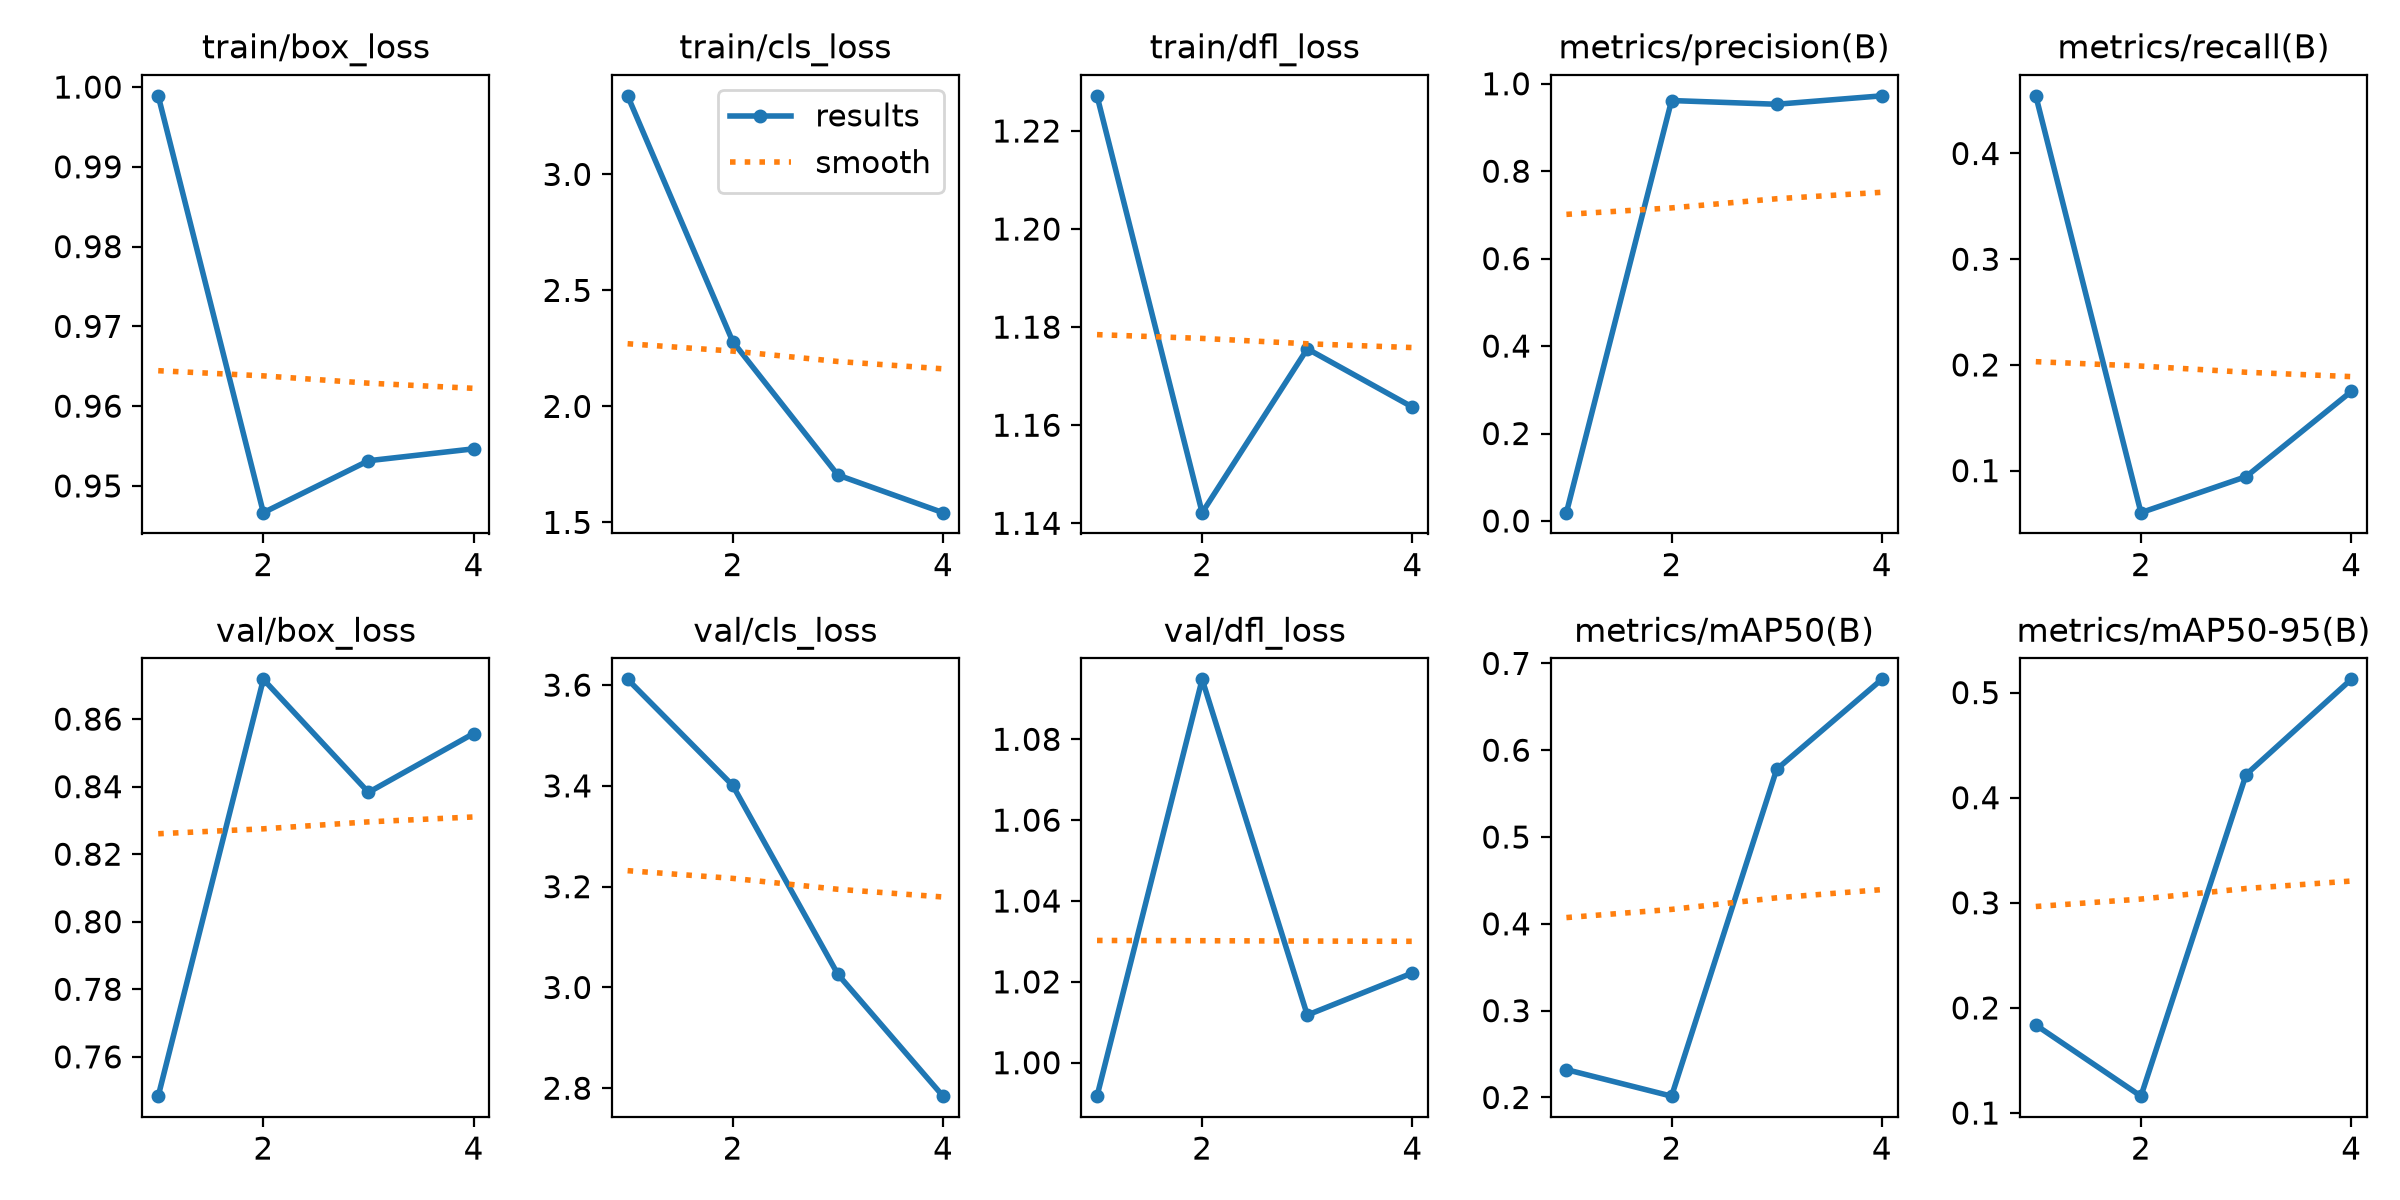

Data behind this chart, as committed beside it:
epoch, time, train/box_loss, train/cls_loss, train/dfl_loss, metrics/precision(B), metrics/recall(B), metrics/mAP50(B), metrics/mAP50-95(B), val/box_loss, val/cls_loss, val/dfl_loss, lr/pg0, lr/pg1, lr/pg2
1, 24.78, 0.9989, 3.339, 1.227, 0.01899, 0.4545, 0.2321, 0.1837, 0.7484, 3.611, 0.9917, 0.0003819, 0.0003819, 0.0003819
2, 54.65, 0.9466, 2.279, 1.142, 0.9616, 0.06028, 0.2015, 0.1161, 0.8718, 3.401, 1.095, 0.000601, 0.000601, 0.000601
3, 92.56, 0.9532, 1.704, 1.176, 0.9531, 0.09436, 0.578, 0.422, 0.8383, 3.026, 1.012, 0.0006137, 0.0006137, 0.0006137
4, 128.4, 0.9546, 1.542, 1.164, 0.9724, 0.1749, 0.6816, 0.5126, 0.8557, 2.784, 1.022, 0.0003219, 0.0003219, 0.0003219
